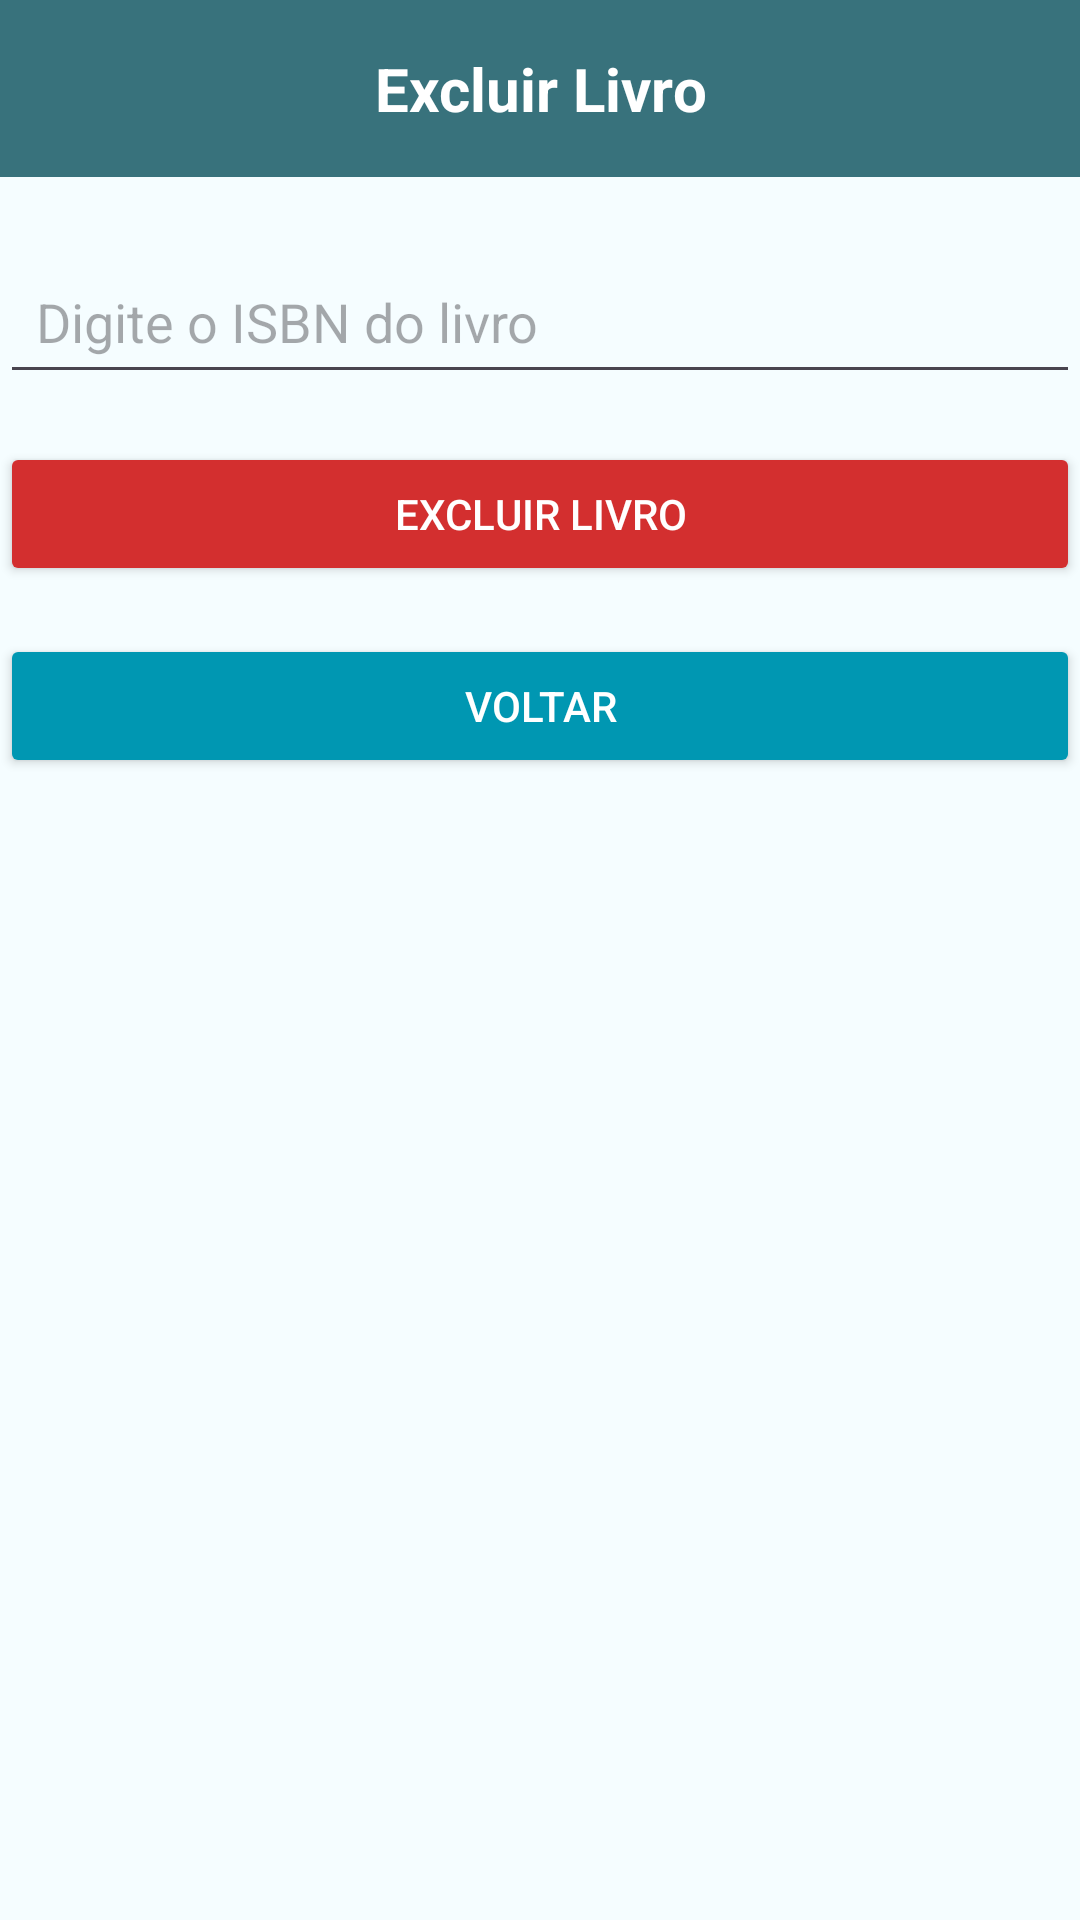

Produce the Android XML layout that renders to this screen, including the resource entries it uses.
<!-- AndroidManifest.xml: application theme Theme.LivrariaIMD -->
<!-- res/layout/activity_excluir_livro.xml -->
<?xml version="1.0" encoding="utf-8"?>
<LinearLayout
    xmlns:android="http://schemas.android.com/apk/res/android"
    android:layout_width="match_parent"
    android:layout_height="match_parent"
    android:orientation="vertical"
    android:gravity="top|center_horizontal"
    android:background="#f5fdff">

    
    <TextView
        android:id="@+id/tv_barra_titulo"
        android:layout_width="match_parent"
        android:layout_height="wrap_content"
        android:background="#38727c"
        android:gravity="center"
        android:padding="16dp"
        android:text="Excluir Livro"
        android:textColor="@android:color/white"
        android:textSize="20sp"
        android:textStyle="bold" />

    
    <EditText
        android:id="@+id/et_isbn"
        android:layout_width="match_parent"
        android:layout_height="wrap_content"
        android:hint="Digite o ISBN do livro"
        android:inputType="text"
        android:layout_marginTop="24dp"
        android:padding="12dp" />

    
    <Button
        android:id="@+id/btn_excluir"
        android:layout_width="match_parent"
        android:layout_height="wrap_content"
        android:text="Excluir Livro"
        android:backgroundTint="#d32f2f"
        android:textColor="#FFFFFF"
        android:layout_marginTop="16dp"
        android:padding="12dp" />

    
    <Button
        android:id="@+id/btn_voltar"
        android:layout_width="match_parent"
        android:layout_height="wrap_content"
        android:text="Voltar"
        android:backgroundTint="#0097b2"
        android:textColor="#FFFFFF"
        android:layout_marginTop="16dp"
        android:padding="12dp" />
</LinearLayout>
<!-- resources referenced by this layout -->
<resources>
  <style name="Theme.LivrariaIMD" parent="Base.Theme.LivrariaIMD" />
  <style name="Base.Theme.LivrariaIMD" parent="Theme.Material3.DayNight.NoActionBar">
          
          
      </style>
</resources>
